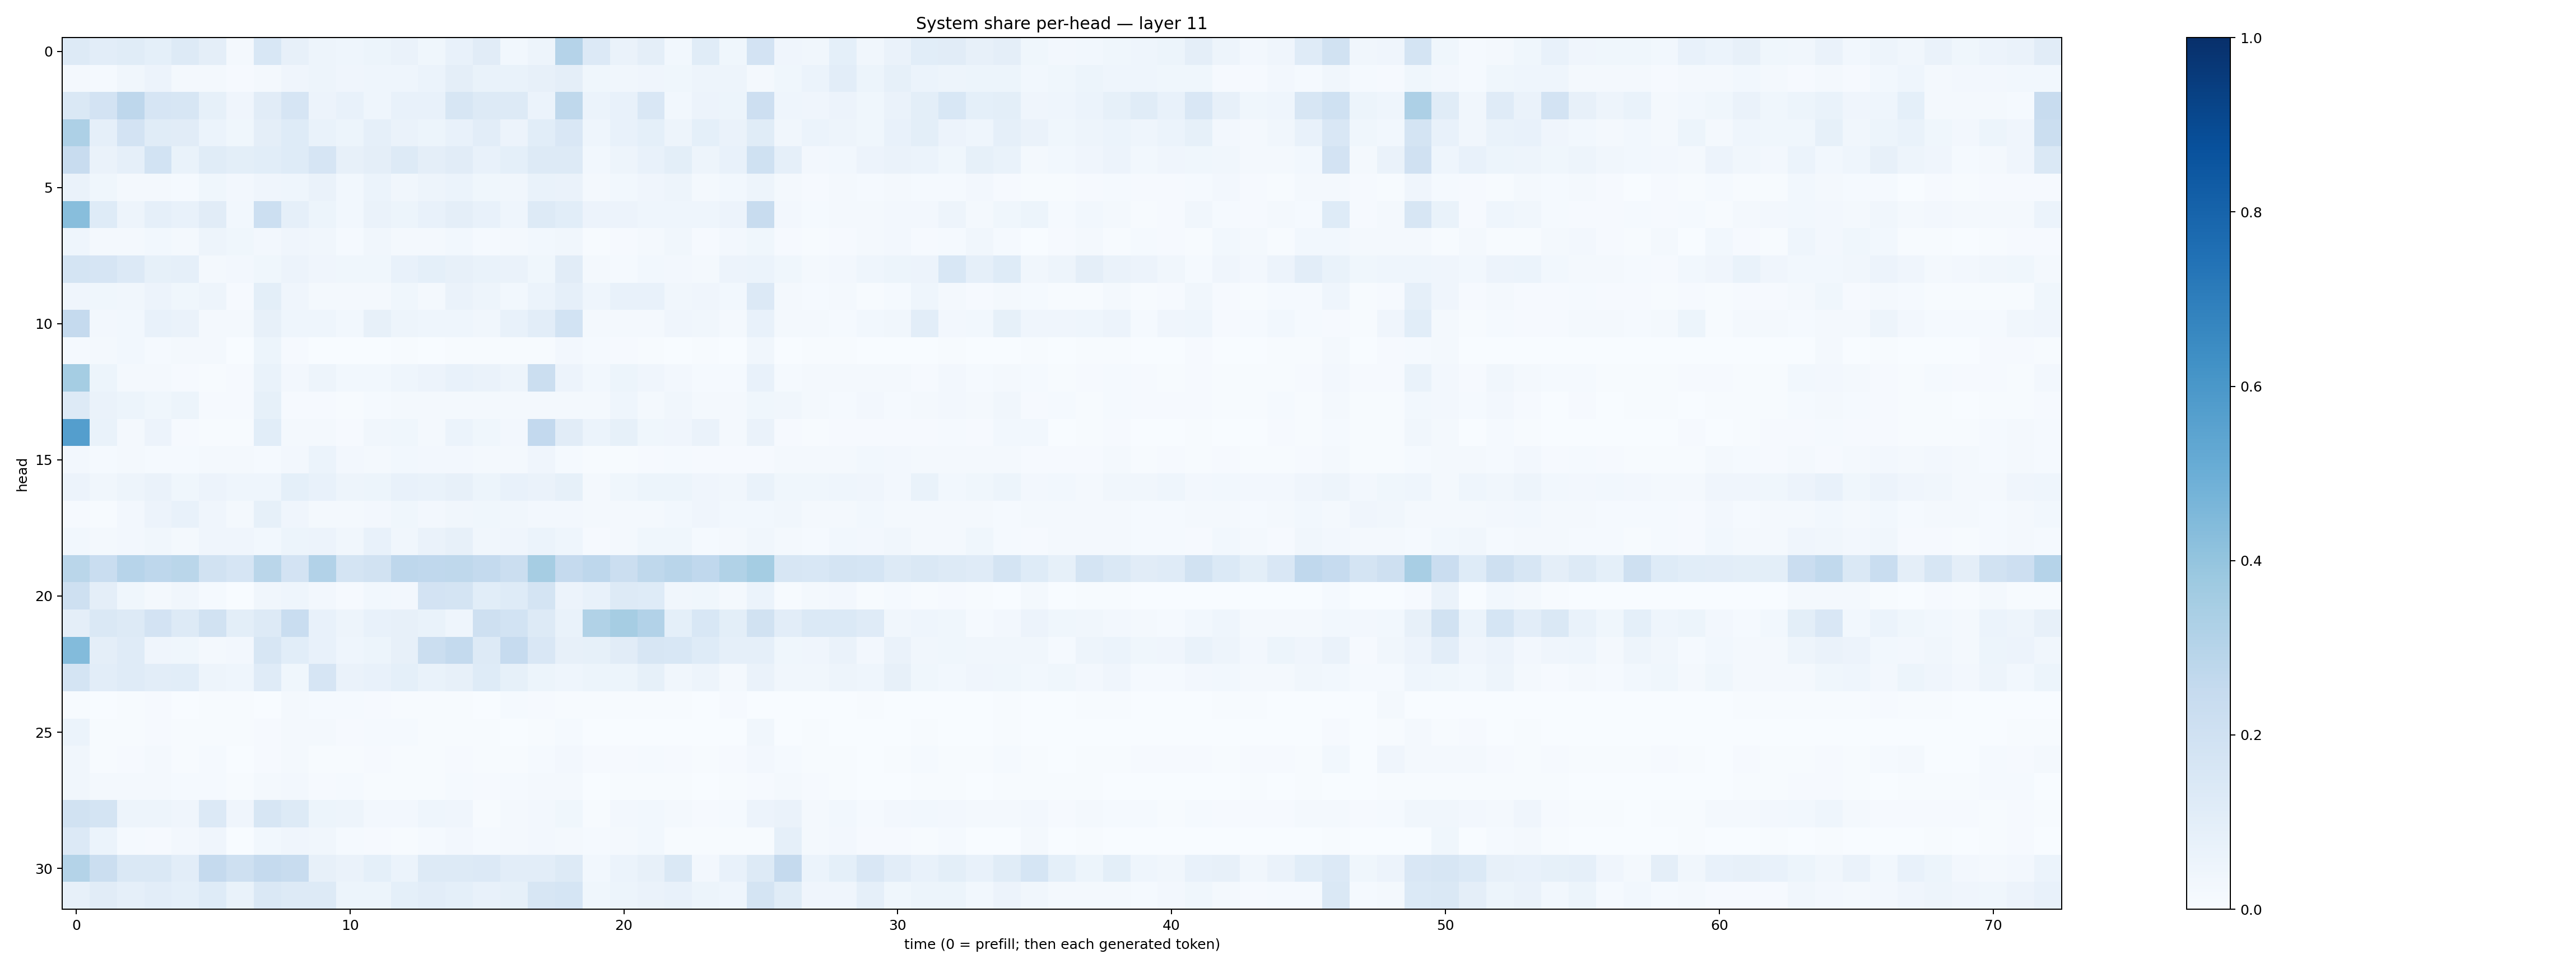

The table this chart was drawn from, first rows:
0.13201448, 0.102288365, 0.11671143, 0.092143364, 0.12951952, 0.09446604, 0.016766176, 0.15239036, 0.07995268, 0.05003348, 0.045693498, 0.05283182, 0.06539078, 0.03737534, 0.07128212, 0.11090495, 0.029952398, 0.050762758, 0.3017301, 0.13333033, 0.065249585, 0.09616647, 0.030184891, 0.11347676
0.02218, 0.01483, 0.03456, 0.0571, 0.02251, 0.01952, 0.01024, 0.01676, 0.04005, 0.04864, 0.03941, 0.04307, 0.04548, 0.06227, 0.09438, 0.06951, 0.06813, 0.07966, 0.09453, 0.03727, 0.03132, 0.04254, 0.03838, 0.0507
0.1473, 0.1819, 0.2751, 0.1654, 0.1566, 0.08219, 0.03982, 0.1128, 0.1672, 0.05604, 0.07094, 0.04651, 0.07216, 0.07501, 0.1585, 0.1309, 0.1257, 0.06124, 0.2711, 0.06077, 0.07353, 0.1488, 0.03098, 0.05593
0.327, 0.08685, 0.1824, 0.1163, 0.1116, 0.0615, 0.03867, 0.09434, 0.1227, 0.06896, 0.05353, 0.0862, 0.06632, 0.0518, 0.07596, 0.1036, 0.05754, 0.1074, 0.1519, 0.04484, 0.07306, 0.09218, 0.04965, 0.09362
0.2422, 0.06427, 0.08908, 0.1855, 0.06949, 0.1159, 0.1004, 0.1077, 0.1228, 0.1674, 0.0815, 0.09726, 0.127, 0.09454, 0.1104, 0.07157, 0.09292, 0.1284, 0.1271, 0.02898, 0.05049, 0.07414, 0.09933, 0.05031
0.06533, 0.03657, 0.01726, 0.0184, 0.01425, 0.03524, 0.02401, 0.04077, 0.04434, 0.0633, 0.03036, 0.0617, 0.03152, 0.05074, 0.06165, 0.03884, 0.03342, 0.0686, 0.0647, 0.02189, 0.02922, 0.04057, 0.04815, 0.02195
0.426, 0.1228, 0.04851, 0.08775, 0.07225, 0.11, 0.02921, 0.2183, 0.08864, 0.05316, 0.03092, 0.06623, 0.0519, 0.0759, 0.09395, 0.07118, 0.04639, 0.1288, 0.108, 0.05637, 0.05793, 0.04513, 0.04343, 0.04314
0.04632, 0.02294, 0.02135, 0.02928, 0.01949, 0.04846, 0.03793, 0.02384, 0.04069, 0.03363, 0.01499, 0.03434, 0.01844, 0.01773, 0.02795, 0.01344, 0.02062, 0.02919, 0.03255, 0.00598, 0.01113, 0.0219, 0.03315, 0.01072
0.1737, 0.1664, 0.133, 0.08423, 0.08667, 0.01975, 0.02532, 0.03546, 0.05856, 0.04069, 0.0359, 0.03794, 0.07134, 0.09239, 0.08134, 0.07008, 0.06514, 0.03784, 0.1125, 0.02104, 0.01439, 0.02802, 0.02657, 0.01814
0.04048, 0.03886, 0.03348, 0.05503, 0.03596, 0.04694, 0.01103, 0.1009, 0.04067, 0.02279, 0.02096, 0.02202, 0.03541, 0.01762, 0.06342, 0.04709, 0.02925, 0.0613, 0.08872, 0.04484, 0.07269, 0.07596, 0.0317, 0.04272
0.2527, 0.02678, 0.0297, 0.07494, 0.0629, 0.0219, 0.01691, 0.07928, 0.04493, 0.04567, 0.02822, 0.0784, 0.04691, 0.04428, 0.04685, 0.03438, 0.07093, 0.1046, 0.1851, 0.01983, 0.02087, 0.01851, 0.04069, 0.03445
0.01489, 0.02084, 0.02805, 0.01296, 0.01723, 0.01798, 0.002515, 0.05282, 0.008815, 0.001915, 0.002872, 0.002561, 0.005216, 0.002312, 0.004717, 0.005595, 0.006029, 0.006106, 0.02543, 0.0135, 0.008196, 0.00679, 0.001099, 0.006813
0.3534, 0.05304, 0.01911, 0.02189, 0.01145, 0.006518, 0.008302, 0.06725, 0.02691, 0.04982, 0.02911, 0.03019, 0.04472, 0.0566, 0.07142, 0.06411, 0.0506, 0.2258, 0.05838, 0.03069, 0.05205, 0.04128, 0.02392, 0.01329
0.1283, 0.06477, 0.05179, 0.03601, 0.05102, 0.008707, 0.008665, 0.08466, 0.00934, 0.009952, 0.005337, 0.01435, 0.01842, 0.01608, 0.02053, 0.02094, 0.01568, 0.01626, 0.0186, 0.01838, 0.04557, 0.02311, 0.03388, 0.01651
0.5693, 0.06735, 0.02173, 0.05552, 0.009997, 0.00575, 0.005858, 0.1067, 0.01786, 0.01653, 0.01157, 0.0324, 0.0354, 0.0181, 0.0601, 0.03862, 0.02353, 0.2611, 0.1114, 0.05939, 0.08542, 0.03582, 0.03958, 0.06506
0.0272, 0.01398, 0.0178, 0.01492, 0.01315, 0.01593, 0.01819, 0.01379, 0.02345, 0.06223, 0.02592, 0.01969, 0.02803, 0.02647, 0.02682, 0.01611, 0.01659, 0.04194, 0.0132, 0.006711, 0.007213, 0.0095, 0.01519, 0.008556
0.05599, 0.03499, 0.04818, 0.06299, 0.03665, 0.05703, 0.04609, 0.04525, 0.08987, 0.07322, 0.04911, 0.05385, 0.07515, 0.06928, 0.08082, 0.05193, 0.07598, 0.06317, 0.083, 0.01838, 0.03632, 0.05456, 0.05249, 0.04271
0.009152, 0.005375, 0.02675, 0.05575, 0.07428, 0.04218, 0.02186, 0.08472, 0.04141, 0.02218, 0.02027, 0.02639, 0.03593, 0.02443, 0.03273, 0.03836, 0.03376, 0.02673, 0.02703, 0.02134, 0.02303, 0.02127, 0.03013, 0.04119
0.03072, 0.01722, 0.0249, 0.03385, 0.01789, 0.0404, 0.04014, 0.02935, 0.05382, 0.05519, 0.03258, 0.07155, 0.03393, 0.0647, 0.08107, 0.03144, 0.04178, 0.05874, 0.04344, 0.007952, 0.01578, 0.03589, 0.03601, 0.01347
0.2859, 0.2321, 0.2934, 0.275, 0.2867, 0.1921, 0.1661, 0.289, 0.1834, 0.3102, 0.1786, 0.1923, 0.2752, 0.2692, 0.2712, 0.2575, 0.2202, 0.3516, 0.2537, 0.2761, 0.2257, 0.2727, 0.2904, 0.2674
0.2048, 0.0968, 0.03852, 0.01732, 0.03201, 0.01413, 0.001237, 0.03504, 0.0441, 0.02453, 0.01064, 0.03051, 0.02565, 0.1832, 0.1793, 0.1083, 0.123, 0.1761, 0.05604, 0.07443, 0.1275, 0.123, 0.03351, 0.03806
0.09505, 0.1462, 0.1288, 0.18, 0.1317, 0.1936, 0.1009, 0.1262, 0.2318, 0.07273, 0.04785, 0.0764, 0.07907, 0.06757, 0.04655, 0.2076, 0.1849, 0.1299, 0.06858, 0.315, 0.3512, 0.3104, 0.09129, 0.1558
0.4388, 0.09478, 0.1206, 0.03939, 0.03717, 0.01702, 0.02643, 0.1593, 0.1092, 0.07683, 0.04346, 0.05102, 0.0788, 0.2235, 0.2553, 0.1285, 0.2479, 0.151, 0.07834, 0.08335, 0.1121, 0.164, 0.1529, 0.1218
0.1795, 0.1037, 0.1179, 0.1035, 0.1058, 0.04874, 0.04364, 0.12, 0.0389, 0.1669, 0.06504, 0.07141, 0.09039, 0.06991, 0.07909, 0.1245, 0.08528, 0.05189, 0.04443, 0.05396, 0.05456, 0.0858, 0.03153, 0.05055
0.007256, 0.00262, 0.004348, 0.01033, 0.001623, 0.0052, 0.006781, 0.003795, 0.01657, 0.01314, 0.01296, 0.008228, 0.005202, 0.007002, 0.00778, 0.003336, 0.01194, 0.01121, 0.004216, 0.0048, 0.004771, 0.00649, 0.006441, 0.002398
0.06128, 0.005692, 0.005246, 0.009238, 0.004678, 0.005299, 0.005659, 0.0112, 0.01573, 0.01587, 0.01064, 0.01492, 0.01501, 0.004194, 0.005905, 0.004036, 0.003098, 0.005378, 0.01369, 0.002968, 0.003485, 0.003298, 0.003614, 0.002011
0.0316, 0.005675, 0.008294, 0.01649, 0.005269, 0.01455, 0.002715, 0.01018, 0.02084, 0.00538, 0.004731, 0.01065, 0.007423, 0.007619, 0.009073, 0.007613, 0.005696, 0.01207, 0.02366, 0.01088, 0.01012, 0.01364, 0.0091, 0.005435
0.03472, 0.01764, 0.02267, 0.022, 0.01291, 0.01435, 0.005998, 0.02304, 0.02351, 0.009489, 0.01232, 0.007121, 0.005553, 0.006807, 0.01462, 0.009769, 0.01425, 0.01656, 0.01965, 0.003244, 0.004076, 0.004705, 0.004758, 0.002726
0.19, 0.1764, 0.04944, 0.04831, 0.04105, 0.1365, 0.04182, 0.1627, 0.1286, 0.05451, 0.04951, 0.02666, 0.02693, 0.04591, 0.04056, 0.007422, 0.01902, 0.02344, 0.03833, 0.006262, 0.02436, 0.03022, 0.01706, 0.007933
0.1357, 0.06163, 0.01447, 0.01103, 0.02507, 0.04192, 0.001867, 0.02929, 0.03972, 0.0346, 0.0132, 0.01124, 0.007252, 0.01448, 0.02408, 0.01202, 0.01584, 0.02681, 0.01876, 0.01223, 0.01656, 0.03114, 0.007047, 0.006025
0.3051, 0.2259, 0.1437, 0.1472, 0.1049, 0.2533, 0.2061, 0.2518, 0.2355, 0.07826, 0.06627, 0.09334, 0.06041, 0.1309, 0.1291, 0.1346, 0.1031, 0.1045, 0.1281, 0.03021, 0.06239, 0.07862, 0.1425, 0.02667
0.08043, 0.1132, 0.08841, 0.1048, 0.09309, 0.1212, 0.06859, 0.1475, 0.1297, 0.1284, 0.05121, 0.05244, 0.09015, 0.104, 0.0909, 0.07726, 0.08304, 0.1563, 0.1682, 0.03597, 0.0524, 0.06372, 0.07181, 0.05184
